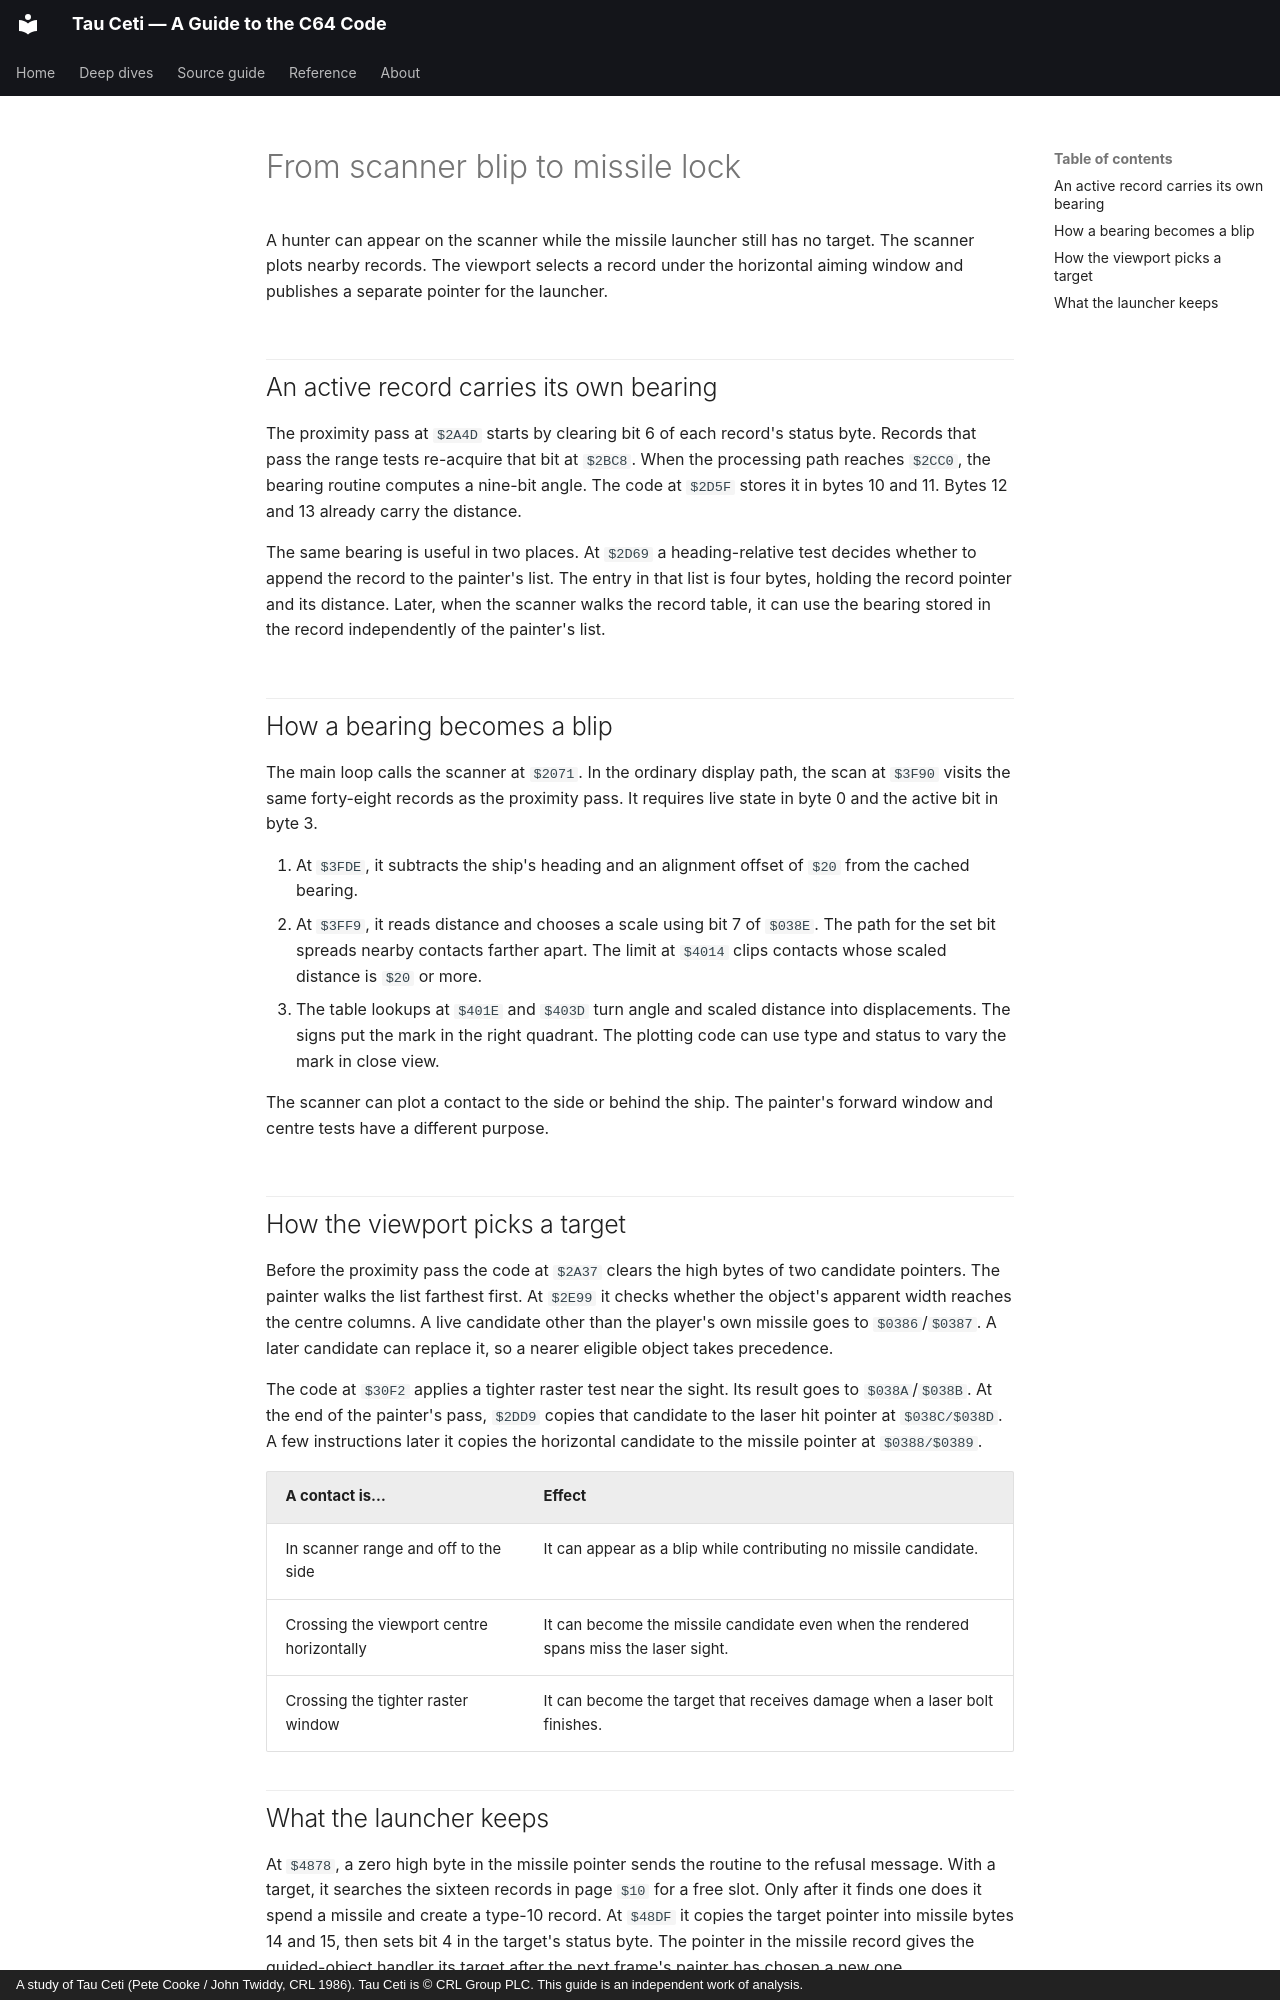

repository: colharris113/tau-ceti · page: deep-dives/from-scanner-blip-to-missile-lock/index.html · generator: mkdocs · copyright: A study of Tau Ceti (Pete Cooke / John Twiddy, CRL 1986). Tau Ceti is © CRL Group PLC. This guide is an independent work of analysis.

# From scanner blip to missile lock

A hunter can appear on the scanner while the missile launcher still has no target. The scanner plots nearby records. The viewport selects a record under the horizontal aiming window and publishes a separate pointer for the launcher.

## An active record carries its own bearing

The proximity pass at `$2A4D` starts by clearing bit 6 of each record's status byte. Records that pass the range tests re-acquire that bit at `$2BC8`. When the processing path reaches `$2CC0`, the bearing routine computes a nine-bit angle. The code at `$2D5F` stores it in bytes 10 and 11. Bytes 12 and 13 already carry the distance.

The same bearing is useful in two places. At `$2D69` a heading-relative test decides whether to append the record to the painter's list. The entry in that list is four bytes, holding the record pointer and its distance. Later, when the scanner walks the record table, it can use the bearing stored in the record independently of the painter's list.

## How a bearing becomes a blip

The main loop calls the scanner at `$2071`. In the ordinary display path, the scan at `$3F90` visits the same forty-eight records as the proximity pass. It requires live state in byte 0 and the active bit in byte 3.

1. At `$3FDE`, it subtracts the ship's heading and an alignment offset of `$20` from the cached bearing.
2. At `$3FF9`, it reads distance and chooses a scale using bit 7 of `$038E`. The path for the set bit spreads nearby contacts farther apart. The limit at `$4014` clips contacts whose scaled distance is `$20` or more.
3. The table lookups at `$401E` and `$403D` turn angle and scaled distance into displacements. The signs put the mark in the right quadrant. The plotting code can use type and status to vary the mark in close view.

The scanner can plot a contact to the side or behind the ship. The painter's forward window and centre tests have a different purpose.

## How the viewport picks a target

Before the proximity pass the code at `$2A37` clears the high bytes of two candidate pointers. The painter walks the list farthest first. At `$2E99` it checks whether the object's apparent width reaches the centre columns. A live candidate other than the player's own missile goes to `$0386`/`$0387`. A later candidate can replace it, so a nearer eligible object takes precedence.

The code at `$30F2` applies a tighter raster test near the sight. Its result goes to `$038A`/`$038B`. At the end of the painter's pass, `$2DD9` copies that candidate to the laser hit pointer at `$038C/$038D`. A few instructions later it copies the horizontal candidate to the missile pointer at `$0388/$0389`.

| A contact is… | Effect |
| --- | --- |
| In scanner range and off to the side | It can appear as a blip while contributing no missile candidate. |
| Crossing the viewport centre horizontally | It can become the missile candidate even when the rendered spans miss the laser sight. |
| Crossing the tighter raster window | It can become the target that receives damage when a laser bolt finishes. |
